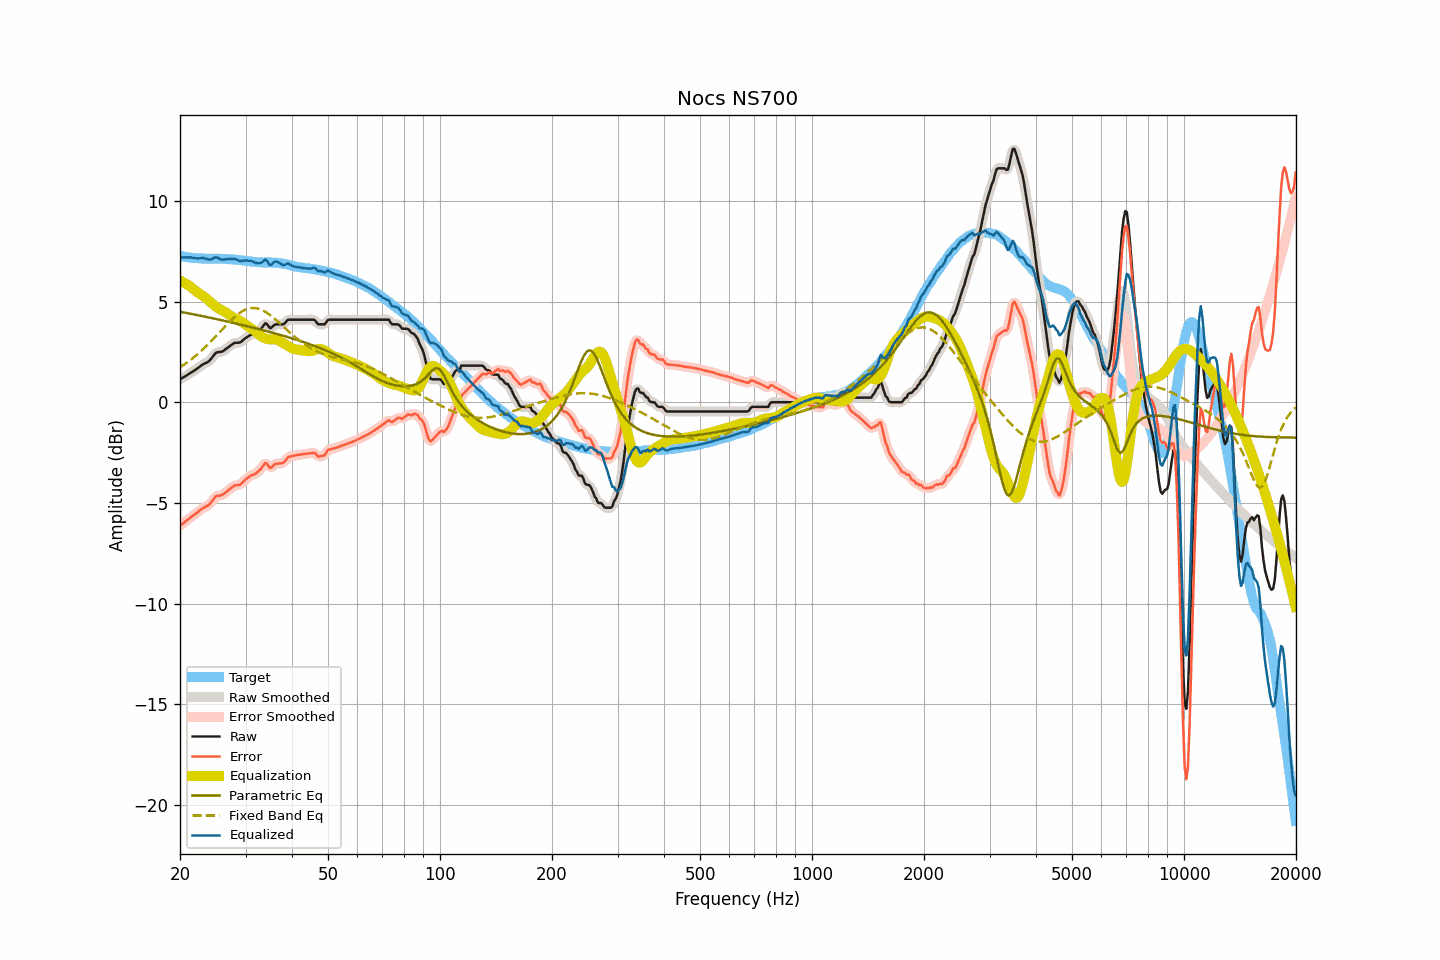

The table this chart was drawn from, first rows:
frequency, raw, smoothed, error, error_smoothed, equalization, parametric_eq, fixed_band_eq, equalized_raw, equalized_smoothed, target
20.00, 1.14, 1.14, -6.13, -6.13, 6.04, 4.49, 1.74, 7.18, 7.19, 7.27
20.20, 1.19, 1.19, -6.06, -6.07, 6.00, 4.48, 1.79, 7.19, 7.19, 7.25
20.40, 1.23, 1.23, -6.01, -6.01, 5.96, 4.46, 1.84, 7.19, 7.19, 7.24
20.61, 1.28, 1.28, -5.95, -5.95, 5.92, 4.45, 1.89, 7.20, 7.20, 7.23
20.81, 1.33, 1.33, -5.88, -5.89, 5.87, 4.43, 1.95, 7.20, 7.20, 7.21
21.02, 1.37, 1.38, -5.83, -5.82, 5.82, 4.42, 2.01, 7.19, 7.20, 7.20
21.23, 1.43, 1.43, -5.76, -5.76, 5.77, 4.40, 2.07, 7.20, 7.19, 7.19
21.44, 1.48, 1.48, -5.70, -5.70, 5.71, 4.39, 2.13, 7.19, 7.19, 7.18
21.66, 1.53, 1.53, -5.64, -5.64, 5.64, 4.37, 2.19, 7.17, 7.18, 7.17
21.87, 1.58, 1.58, -5.58, -5.58, 5.58, 4.36, 2.26, 7.16, 7.16, 7.17
22.09, 1.63, 1.63, -5.52, -5.52, 5.51, 4.34, 2.32, 7.15, 7.15, 7.15
22.31, 1.69, 1.69, -5.46, -5.46, 5.46, 4.33, 2.39, 7.15, 7.15, 7.15
22.54, 1.75, 1.75, -5.39, -5.39, 5.40, 4.31, 2.46, 7.15, 7.15, 7.14
22.76, 1.81, 1.81, -5.33, -5.33, 5.35, 4.29, 2.53, 7.16, 7.16, 7.14
22.99, 1.87, 1.86, -5.27, -5.28, 5.30, 4.28, 2.61, 7.17, 7.16, 7.14
23.22, 1.91, 1.91, -5.23, -5.23, 5.24, 4.26, 2.68, 7.15, 7.15, 7.14
23.45, 1.95, 1.95, -5.19, -5.19, 5.18, 4.24, 2.76, 7.13, 7.13, 7.14
23.69, 1.99, 1.99, -5.15, -5.15, 5.12, 4.23, 2.84, 7.11, 7.11, 7.14
23.92, 2.04, 2.05, -5.09, -5.09, 5.04, 4.21, 2.92, 7.09, 7.09, 7.13
24.16, 2.12, 2.12, -5.01, -5.01, 4.97, 4.19, 3.00, 7.09, 7.10, 7.13
24.40, 2.22, 2.22, -4.91, -4.91, 4.90, 4.18, 3.08, 7.12, 7.12, 7.13
24.65, 2.32, 2.33, -4.81, -4.80, 4.83, 4.16, 3.17, 7.15, 7.16, 7.13
24.89, 2.43, 2.41, -4.70, -4.71, 4.77, 4.14, 3.25, 7.20, 7.18, 7.13
25.14, 2.48, 2.47, -4.65, -4.66, 4.71, 4.12, 3.34, 7.19, 7.18, 7.13
25.39, 2.49, 2.49, -4.65, -4.64, 4.66, 4.11, 3.42, 7.15, 7.15, 7.14
25.65, 2.50, 2.50, -4.63, -4.63, 4.61, 4.09, 3.51, 7.11, 7.11, 7.13
25.91, 2.51, 2.52, -4.61, -4.61, 4.57, 4.07, 3.59, 7.08, 7.09, 7.12
26.16, 2.55, 2.55, -4.57, -4.57, 4.53, 4.05, 3.68, 7.08, 7.09, 7.12
26.43, 2.61, 2.61, -4.51, -4.51, 4.49, 4.04, 3.76, 7.10, 7.09, 7.12
26.69, 2.67, 2.67, -4.45, -4.44, 4.44, 4.02, 3.85, 7.11, 7.10, 7.12
26.96, 2.73, 2.73, -4.37, -4.38, 4.38, 4.00, 3.93, 7.11, 7.11, 7.10
27.23, 2.79, 2.79, -4.31, -4.31, 4.32, 3.98, 4.01, 7.11, 7.11, 7.10
27.50, 2.85, 2.85, -4.25, -4.25, 4.27, 3.96, 4.09, 7.12, 7.12, 7.10
27.77, 2.90, 2.90, -4.20, -4.19, 4.22, 3.94, 4.16, 7.12, 7.12, 7.10
28.05, 2.95, 2.94, -4.13, -4.15, 4.18, 3.93, 4.24, 7.13, 7.12, 7.08
28.33, 2.95, 2.95, -4.13, -4.13, 4.14, 3.91, 4.30, 7.09, 7.09, 7.08
28.62, 2.96, 2.96, -4.11, -4.11, 4.10, 3.89, 4.37, 7.06, 7.06, 7.07
28.90, 2.96, 2.97, -4.11, -4.09, 4.06, 3.87, 4.43, 7.02, 7.03, 7.07
29.19, 3.00, 3.01, -4.05, -4.04, 4.01, 3.85, 4.48, 7.01, 7.02, 7.05
29.48, 3.07, 3.07, -3.97, -3.98, 3.96, 3.83, 4.53, 7.03, 7.02, 7.04
29.78, 3.14, 3.13, -3.90, -3.90, 3.90, 3.81, 4.57, 7.04, 7.04, 7.04
30.08, 3.20, 3.20, -3.82, -3.83, 3.84, 3.79, 4.61, 7.04, 7.04, 7.02
30.38, 3.25, 3.25, -3.76, -3.76, 3.78, 3.77, 4.64, 7.03, 7.04, 7.01
30.68, 3.30, 3.30, -3.71, -3.70, 3.73, 3.75, 4.66, 7.03, 7.03, 7.01
30.99, 3.35, 3.34, -3.64, -3.65, 3.67, 3.73, 4.67, 7.02, 7.02, 6.99
31.30, 3.37, 3.37, -3.61, -3.62, 3.63, 3.71, 4.68, 7.00, 6.99, 6.98
31.61, 3.39, 3.39, -3.59, -3.58, 3.57, 3.69, 4.68, 6.96, 6.96, 6.98
31.93, 3.41, 3.42, -3.55, -3.54, 3.51, 3.67, 4.67, 6.92, 6.93, 6.96
32.24, 3.47, 3.47, -3.49, -3.49, 3.44, 3.65, 4.66, 6.91, 6.91, 6.96
32.57, 3.54, 3.53, -3.41, -3.42, 3.36, 3.63, 4.64, 6.90, 6.90, 6.95
32.89, 3.61, 3.61, -3.34, -3.33, 3.30, 3.61, 4.61, 6.91, 6.91, 6.95
33.22, 3.70, 3.72, -3.24, -3.23, 3.24, 3.59, 4.58, 6.95, 6.96, 6.94
33.55, 3.81, 3.82, -3.13, -3.12, 3.20, 3.57, 4.54, 7.01, 7.03, 6.94
33.89, 3.92, 3.88, -3.02, -3.06, 3.17, 3.55, 4.49, 7.09, 7.05, 6.94
34.23, 3.89, 3.86, -3.05, -3.08, 3.15, 3.53, 4.45, 7.04, 7.01, 6.94
34.57, 3.78, 3.79, -3.16, -3.15, 3.13, 3.51, 4.39, 6.91, 6.92, 6.94
34.92, 3.68, 3.72, -3.27, -3.22, 3.12, 3.48, 4.33, 6.81, 6.85, 6.95
35.27, 3.71, 3.72, -3.23, -3.22, 3.12, 3.46, 4.27, 6.83, 6.85, 6.94
35.62, 3.79, 3.78, -3.15, -3.16, 3.13, 3.44, 4.21, 6.92, 6.90, 6.94
35.97, 3.86, 3.84, -3.07, -3.09, 3.13, 3.42, 4.14, 6.99, 6.97, 6.93
... 635 more rows
